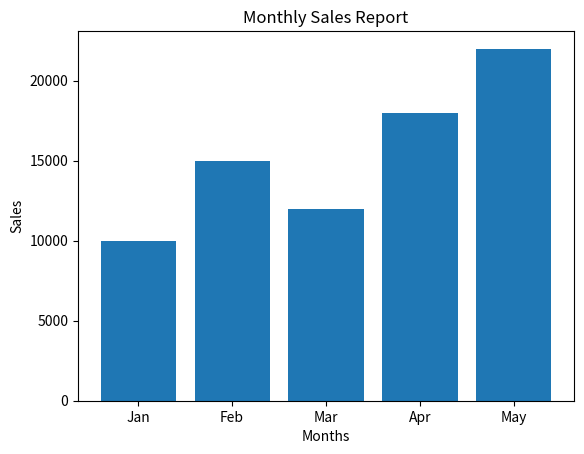

Generate this figure with matplotlib:
import matplotlib.pyplot as plt

months = ["Jan", "Feb", "Mar", "Apr", "May"]
sales = [10000, 15000, 12000, 18000, 22000]

plt.bar(months, sales)

plt.title("Monthly Sales Report")
plt.xlabel("Months")
plt.ylabel("Sales")

plt.show()
